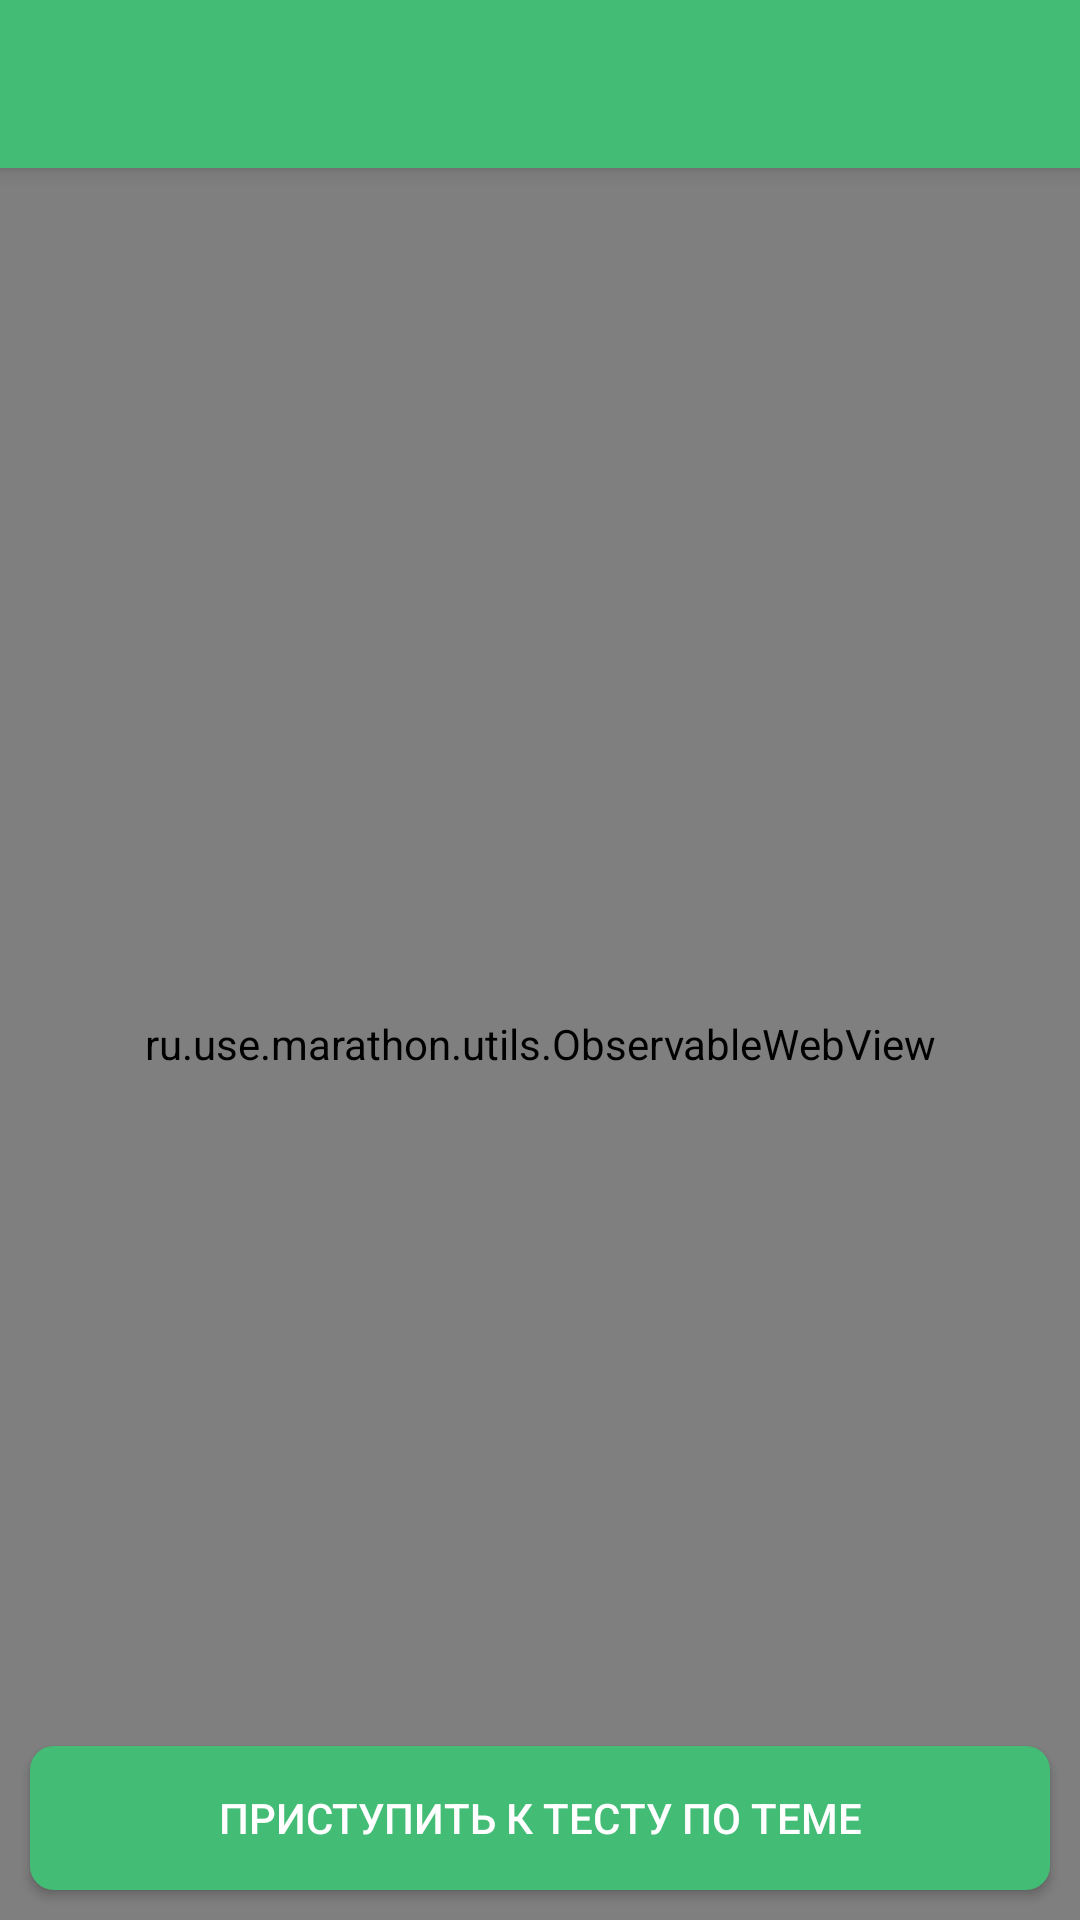

Write the Android layout XML for this screen, with the resource values it uses.
<!-- AndroidManifest.xml: activity theme AppTheme.NoActionBar -->
<!-- res/layout/activity_theory_content.xml -->
<?xml version="1.0" encoding="utf-8"?>
<android.support.design.widget.CoordinatorLayout xmlns:android="http://schemas.android.com/apk/res/android"
    xmlns:app="http://schemas.android.com/apk/res-auto"
    xmlns:tools="http://schemas.android.com/tools"
    android:layout_width="match_parent"
    android:layout_height="match_parent"
    tools:context="ru.use.marathon.activities.TheoryContentActivity">

    <android.support.design.widget.AppBarLayout
        android:layout_width="match_parent"
        android:layout_height="wrap_content"
        android:theme="@style/AppTheme.AppBarOverlay">

        <android.support.v7.widget.Toolbar
            android:id="@+id/toolbar"
            android:layout_width="match_parent"
            android:layout_height="?attr/actionBarSize"
            android:background="?attr/colorPrimary"
            app:popupTheme="@style/AppTheme.PopupOverlay" />

    </android.support.design.widget.AppBarLayout>

    <RelativeLayout
        android:layout_width="match_parent"
        android:background="@color/colorBackground"
        android:layout_height="match_parent"
        app:layout_behavior="@string/appbar_scrolling_view_behavior">

     <ru.use.marathon.utils.ObservableWebView
         android:layout_width="match_parent"
         android:id="@+id/web_theory_container"
         android:layout_height="match_parent"/>

        <Button
            android:id="@+id/goto_tests_btn"
            android:layout_width="match_parent"
            android:layout_height="wrap_content"
            android:layout_alignParentBottom="true"
            android:layout_centerHorizontal="true"
            android:textColor="@android:color/white"
            android:layout_margin="10dp"
            android:background="@drawable/button_default"
            android:padding="5dp"
            android:text="Приступить к тесту по теме" />

    </RelativeLayout>

</android.support.design.widget.CoordinatorLayout>
<!-- resources referenced by this layout -->
<resources>
  <color name="colorBackground">#fff8df</color>
  <!-- drawable button_default (drawable) -->
  <?xml version="1.0" encoding="utf-8"?>
  <shape xmlns:android="http://schemas.android.com/apk/res/android"
      android:shape="rectangle">
      <solid android:color="@color/colorItems" />
      <corners android:bottomRightRadius="8dp"
          android:bottomLeftRadius="8dp"
          android:topRightRadius="8dp"
          android:topLeftRadius="8dp"/>
  </shape>
  <style name="AppTheme.AppBarOverlay" parent="ThemeOverlay.AppCompat.Dark.ActionBar" />
  <style name="AppTheme.PopupOverlay" parent="ThemeOverlay.AppCompat.Light" />
  <style name="AppTheme.NoActionBar">
          <item name="windowActionBar">false</item>
          <item name="windowNoTitle">true</item>
      </style>
  <color name="colorItems">#43bc75</color>
</resources>
